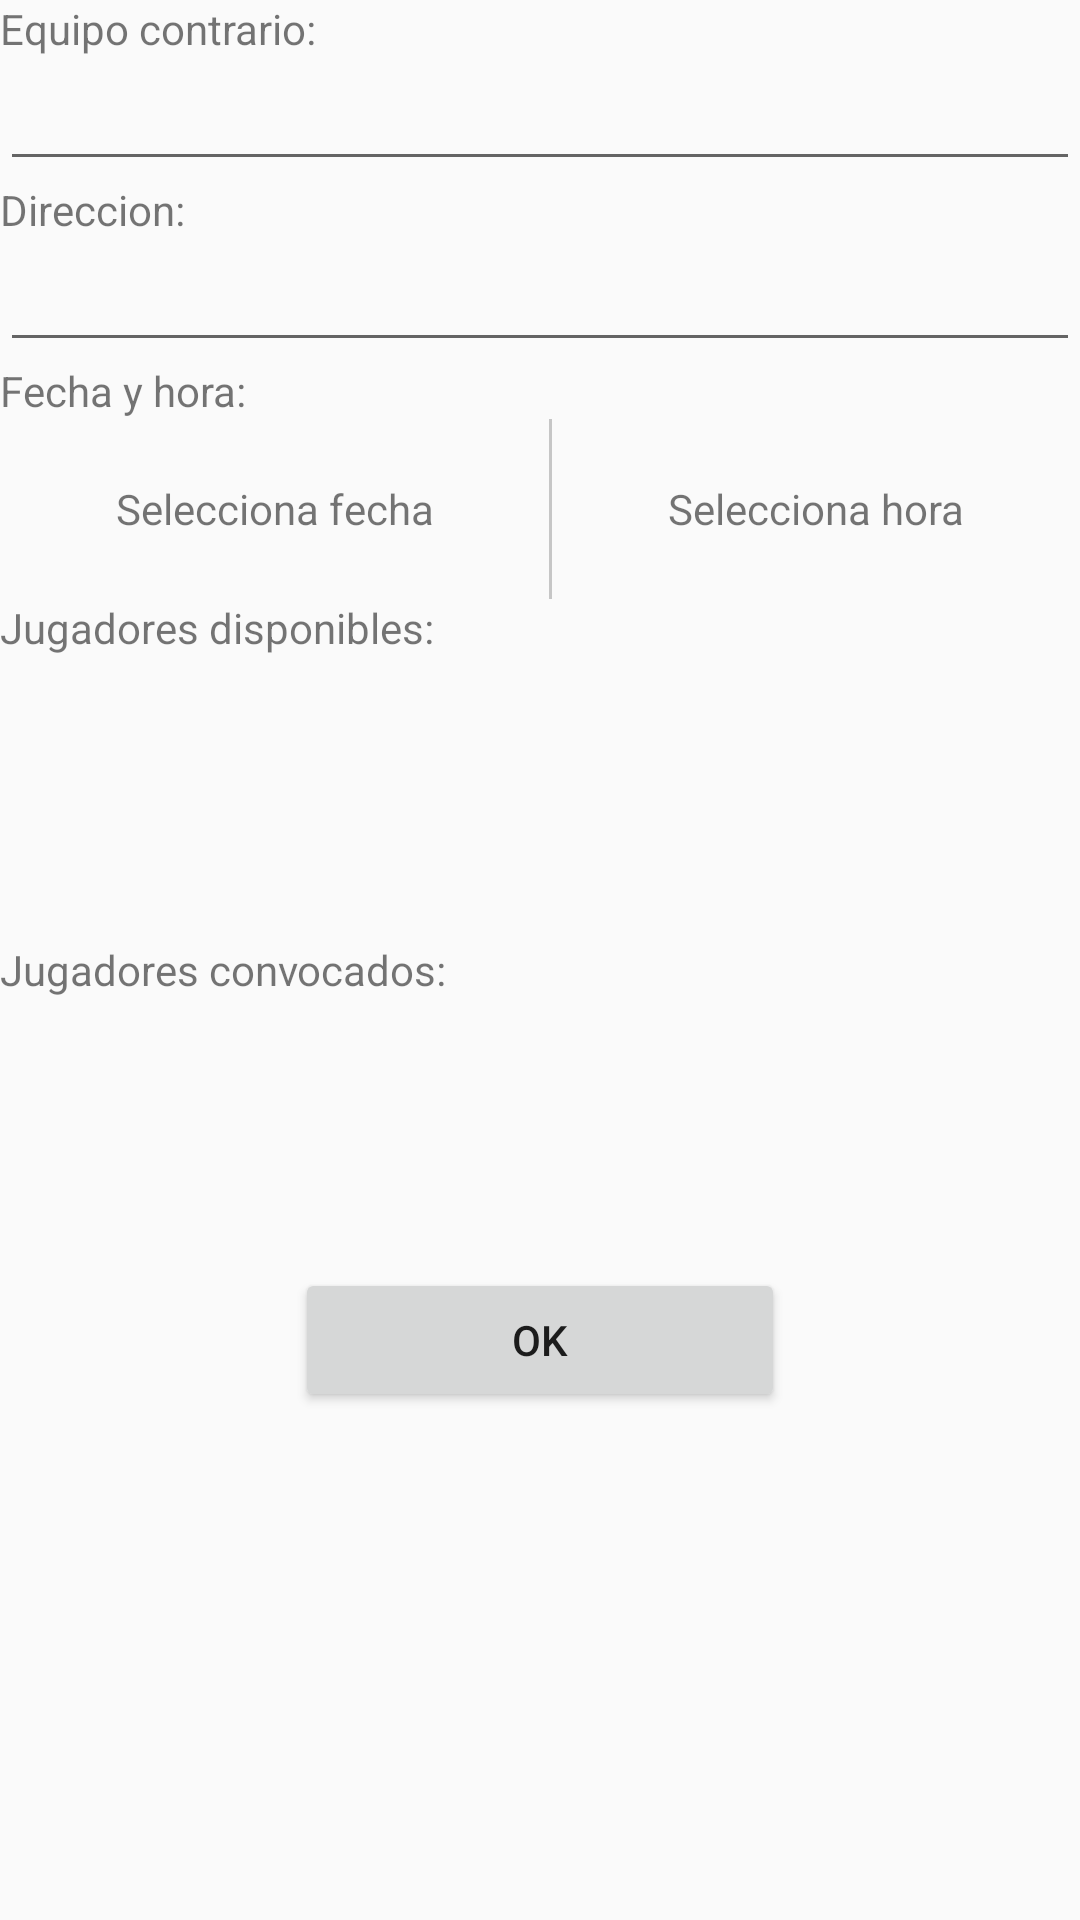

The Android layout XML behind this screen, and the referenced resources:
<!-- AndroidManifest.xml: application theme AppTheme -->
<!-- res/layout/fragment_new_match.xml -->
<LinearLayout xmlns:android="http://schemas.android.com/apk/res/android"
    xmlns:tools="http://schemas.android.com/tools"
    android:layout_margin="10dp"
    android:orientation="vertical"
    android:layout_width="match_parent"
    android:layout_height="match_parent"
    tools:context="com.mgl.volleystats.fragments.NewMatch">

    <TextView
        android:text="@string/opposing_team"
        android:layout_width="wrap_content"
        android:layout_height="wrap_content" />

    <EditText
        android:id="@+id/opposing_team"
        android:layout_width="match_parent"
        android:layout_height="wrap_content" />

    <TextView
        android:text="@string/place_venue"
        android:layout_width="wrap_content"
        android:layout_height="wrap_content" />

    <EditText
        android:id="@+id/place_venue"
        android:layout_width="match_parent"
        android:layout_height="wrap_content" />

    <TextView
        android:text="@string/date_and_time"
        android:layout_width="wrap_content"
        android:layout_height="wrap_content" />
    <LinearLayout
        android:orientation="horizontal"
        android:weightSum="2"
        android:layout_width="match_parent"
        android:layout_height="60dp">
        <TextView
            android:id="@+id/pick_date_text"
            android:gravity="center"
            android:text="@string/pick_date"
            android:layout_width="wrap_content"
            android:layout_height="match_parent"
            android:layout_weight="1"/>
        <View
            android:background="@color/gray"
            android:layout_width="1dp"
            android:layout_height="match_parent"/>

        <TextView
            android:id="@+id/pick_time_text"
            android:gravity="center"
            android:text="@string/pick_time"
            android:layout_width="wrap_content"
            android:layout_height="match_parent"
            android:layout_weight="1"/>

    </LinearLayout>


    <TextView
        android:text="@string/players_available"
        android:layout_width="wrap_content"
        android:layout_height="wrap_content" />

    <android.support.v7.widget.RecyclerView
        android:layout_width="match_parent"
        android:layout_height="90dp"
        android:id="@+id/horizontalScrollView" />

    <TextView
        android:layout_marginTop="5dp"
        android:text="@string/selected_players"
        android:layout_width="wrap_content"
        android:layout_height="wrap_content" />

    <android.support.v7.widget.RecyclerView
        android:layout_width="match_parent"
        android:layout_height="90dp"
        android:id="@+id/selected_players_scrollView" />

    <Button
        android:id="@+id/new_match_button_finish"
        android:minEms="10"
        android:text="@string/ok"
        android:layout_gravity="center_horizontal"
        android:layout_width="wrap_content"
        android:layout_height="wrap_content" />

</LinearLayout>
<!-- resources referenced by this layout -->
<resources>
  <color name="gray">#C6C6C6</color>
  <string name="date_and_time">Fecha y hora:</string>
  <string name="ok">OK</string>
  <string name="opposing_team">Equipo contrario:</string>
  <string name="pick_date">Selecciona fecha</string>
  <string name="pick_time">Selecciona hora</string>
  <string name="place_venue">Direccion:</string>
  <string name="players_available">Jugadores disponibles:</string>
  <string name="selected_players">Jugadores convocados:</string>
  <style name="AppTheme" parent="Theme.AppCompat.Light.DarkActionBar">
          
          <item name="colorPrimary">@color/colorPrimary</item>
          <item name="colorPrimaryDark">@color/colorPrimaryDark</item>
          <item name="colorAccent">@color/colorAccent</item>
      </style>
  <color name="colorPrimary">#3F51B5</color>
  <color name="colorPrimaryDark">#303F9F</color>
  <color name="colorAccent">#FF4081</color>
</resources>
